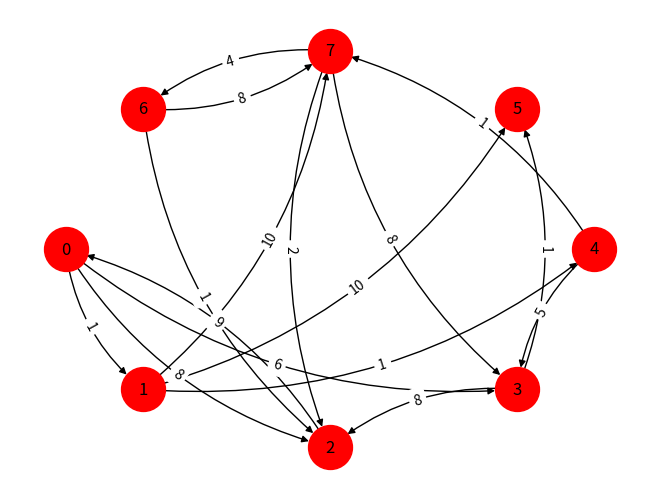

Source code (Python):
import heapq
import networkx as nx
import matplotlib.pyplot as plt
import random

n = 8

matrix = [[0 if i == j or random.random() > 0.23 else random.randint(1, 10) for j in range(n)] for i in range(n)]
matrix[0][random.randint(1, n-1)] = random.randint(1, 10)
edges = [(i, j, matrix[i][j]) for i in range(n) for j in range(n) if matrix[i][j] != 0]

print("Adjacency Matrix:")
for row in matrix:
    print(row)

print("\nEdges with weights:")
print(edges)
distance_vector = [float("inf")] * len(matrix)
distance_vector[0] = 0 

def distance(matrix, i, j):
    return matrix[i][j] if matrix[i][j] != 0 else None

def neighbours(matrix, i):
    return [j for j in range(len(matrix)) if distance(matrix, i, j) is not None]

def dijkstra(matrix, distance_vector):

    visited = set()
    heap = [(0, 0)]  # (distance, vertex)
    previous = [None] * len(matrix)

    while heap:
        current_dist, u = heapq.heappop(heap)

        if u in visited:
            continue
        visited.add(u)

        print(f"\nVisiting vertex {u}, current distance: {current_dist}")
        
        for v in neighbours(matrix, u):
            if v in visited:
                continue
            alt = current_dist + distance(matrix, u, v)
            if alt < distance_vector[v]:
                distance_vector[v] = alt
                previous[v] = u
                heapq.heappush(heap, (alt, v))
                print(f" -> Updated distance to vertex {v}: {alt}")
    
    print("\nShortest paths from node 0:")
    for target in range(len(matrix)):
        if distance_vector[target] == float('inf'):
            print(f"Node {target} is unreachable from node 0")
            continue

        path = []
        current = target
        while current is not None:
            path.append(current)
            current = previous[current]
        path.reverse()
        print(f"To node {target}: path = {path}, distance = {distance_vector[target]}")
    return distance_vector

shortest_distances = dijkstra(matrix, distance_vector)
print("\nFinal shortest distances from source vertex 0:")
print(shortest_distances)

G = nx.MultiDiGraph()
G.add_weighted_edges_from(edges)
labels = nx.get_edge_attributes(G, "weight")
pos = nx.shell_layout(G)
nx.draw(G, pos, with_labels=True, connectionstyle='arc3, rad = 0.2', node_size = 1000, node_color = 'red')
nx.draw_networkx_edge_labels(G, pos, edge_labels=labels, connectionstyle='arc3, rad = 0.2')
plt.show()
